Run: headless pygame with SDL's dummy video driver; simulated clock (each Clock.tick advances the game by its frame time, no real sleeping); random seed 0; keys injected as events and as key.get_pressed() state; no mouse input.
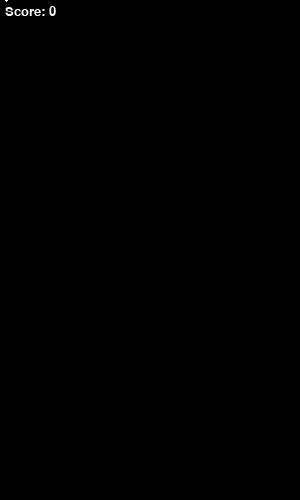
Frame 1 of 4 · flips 1–60 · no input
Frame 2 of 4 · flips 61–180 · tapped SPACE, RETURN · held RIGHT (→), D · screen unchanged from frame 1, image omitted
Frame 3 of 4 · flips 181–300 · held DOWN (↓), S · screen unchanged from frame 2, image omitted
Frame 4 of 4 · flips 301–420 · held LEFT (←), A, UP (↑), W · screen unchanged from frame 3, image omitted

The pygame program that drew these frames:

import pygame

# initialize pygame
pygame.init()

# create screen
SCREEN_WIDTH = 300
SCREEN_HEIGHT = 500
screen = pygame.display.set_mode((SCREEN_WIDTH, SCREEN_HEIGHT))

# create a clock to control game speed
clock = pygame.time.Clock()

# create a font for rendering text on the screen
font = pygame.font.SysFont("Arial", 20)

# create colors
BLACK = (0, 0, 0)
WHITE = (255, 255, 255)

# tetris pieces
tetris_pieces = [
    [[1, 1, 1],
     [0, 1, 0]],

    [[0, 2, 2],
     [2, 2, 0]],

    [[3, 3, 0],
     [0, 3, 3]],

    [[4, 0, 0],
     [4, 4, 4]],

    [[0, 0, 5],
     [5, 5, 5]],

    [[6, 6, 6, 6]],

    [[7, 7],
     [7, 7]]
]

# current piece and its position on the screen
current_piece = tetris_pieces[0]
current_position = (5, 0)

# speed of tetris pieces in pixels per second
SPEED = 100

# game loop
running = True
while running:
    # handle events
    for event in pygame.event.get():
        if event.type == pygame.QUIT:
            running = False

        # handle arrow keys to move the piece
        if event.type == pygame.KEYDOWN:
            if event.key == pygame.K_LEFT:
                current_position = (current_position[0] - 1, current_position[1])
            elif event.key == pygame.K_RIGHT:
                current_position = (current_position[0] + 1, current_position[1])
            elif event.key == pygame.K_DOWN:
                current_position = (current_position[0], current_position[1] + 1)

            # handle space key to rotate the piece
            elif event.key == pygame.K_SPACE:
                current_piece = list(zip(*current_piece[::-1]))

    # calculate the time elapsed since the last frame
    time_elapsed = clock.tick(60) / 1000.0

    # calculate the distance the tetris piece should move in each frame
    distance = SPEED * time_elapsed

    # update the position of the tetris piece
    current_position = (current_position[0], current_position[1] + distance)

    # check if the tetris piece has reached the bottom of the screen or another piece
    if current_position[1] + len(current_piece) >= SCREEN_HEIGHT or \
        any(screen.get_at((int(current_position[0] + x), int(current_position[1] + y))) != BLACK
            for y, row in enumerate(current_piece)
            for x, cell in enumerate(row) if cell != 0):

        # move the piece back up
        current_position = (current_position[0], current_position[1] - distance)

        # add the current piece to the screen
        for y, row in enumerate(current_piece):
            for x, cell in enumerate(row):
                if cell != 0:
                    screen.set_at((int(current_position[0] + x), int(current_position[1] + y)), cell)

        # generate a new piece
        current_piece = tetris_pieces[0]
        current_position = (5, 0)

    # clear the screen
    screen.fill(BLACK)

    # draw the current piece
    for y, row in enumerate(current_piece):
        for x, cell in enumerate(row):
            if cell != 0:
                rect = pygame.Rect(int(current_position[0] + x), int(current_position[1] + y), 1, 1)
                pygame.draw.rect(screen, WHITE, rect)

    # draw the score
    score_text = font.render("Score: 0", True, WHITE)
    screen.blit(score_text, (5, 5))

    # update the screen
    pygame.display.flip()

    # control the game speed
    clock.tick(60)

# quit pygame
pygame.quit()
